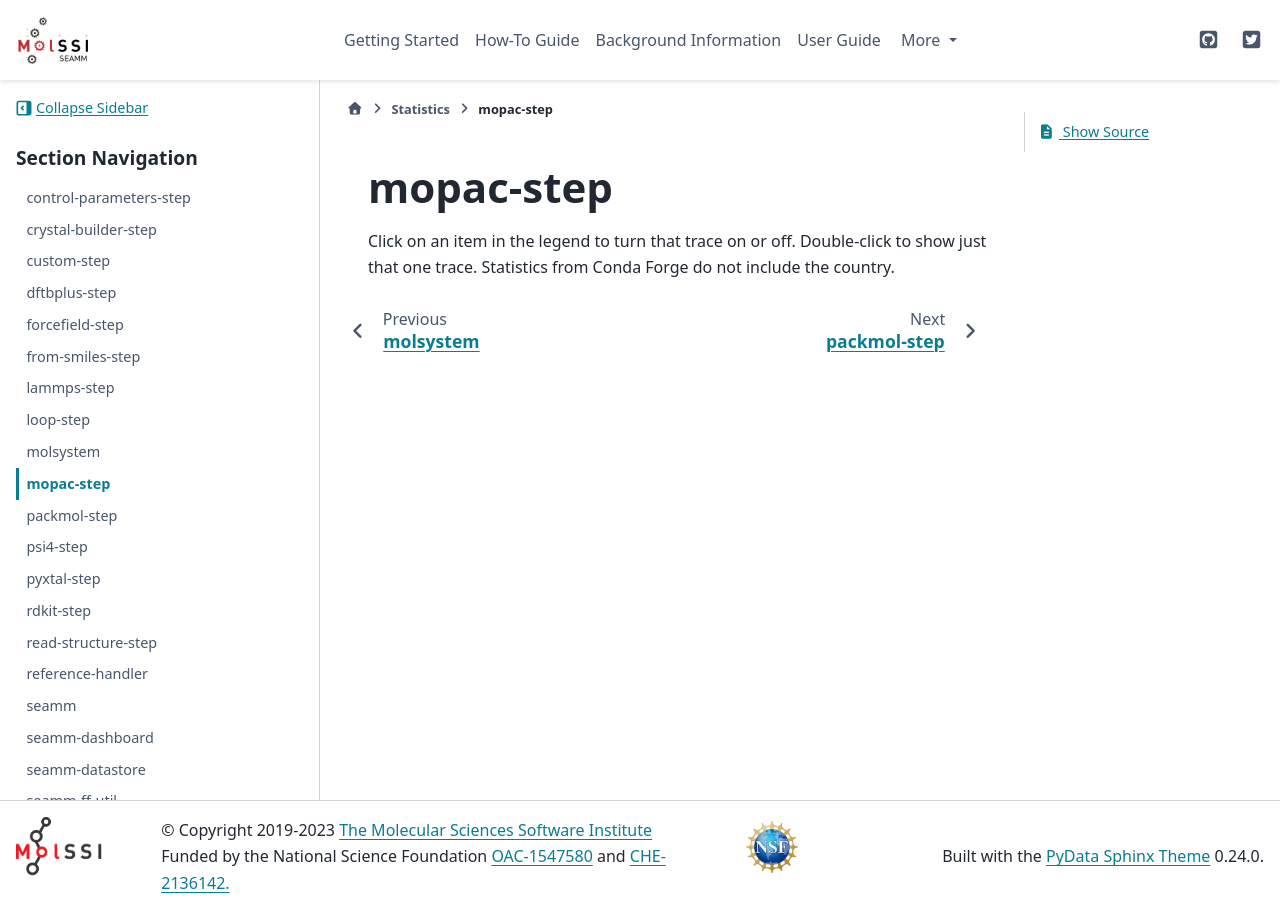

repository: molssi-seamm/molssi-seamm.github.io · page: statistics/mopac-step.html · generator: sphinx

**********
mopac-step
**********

.. raw:: html
    :file: charts/mopac-step_downloads.html

Click on an item in the legend to turn that trace on or off.
Double-click to show just that one trace.
Statistics from Conda Forge do not include the country.
